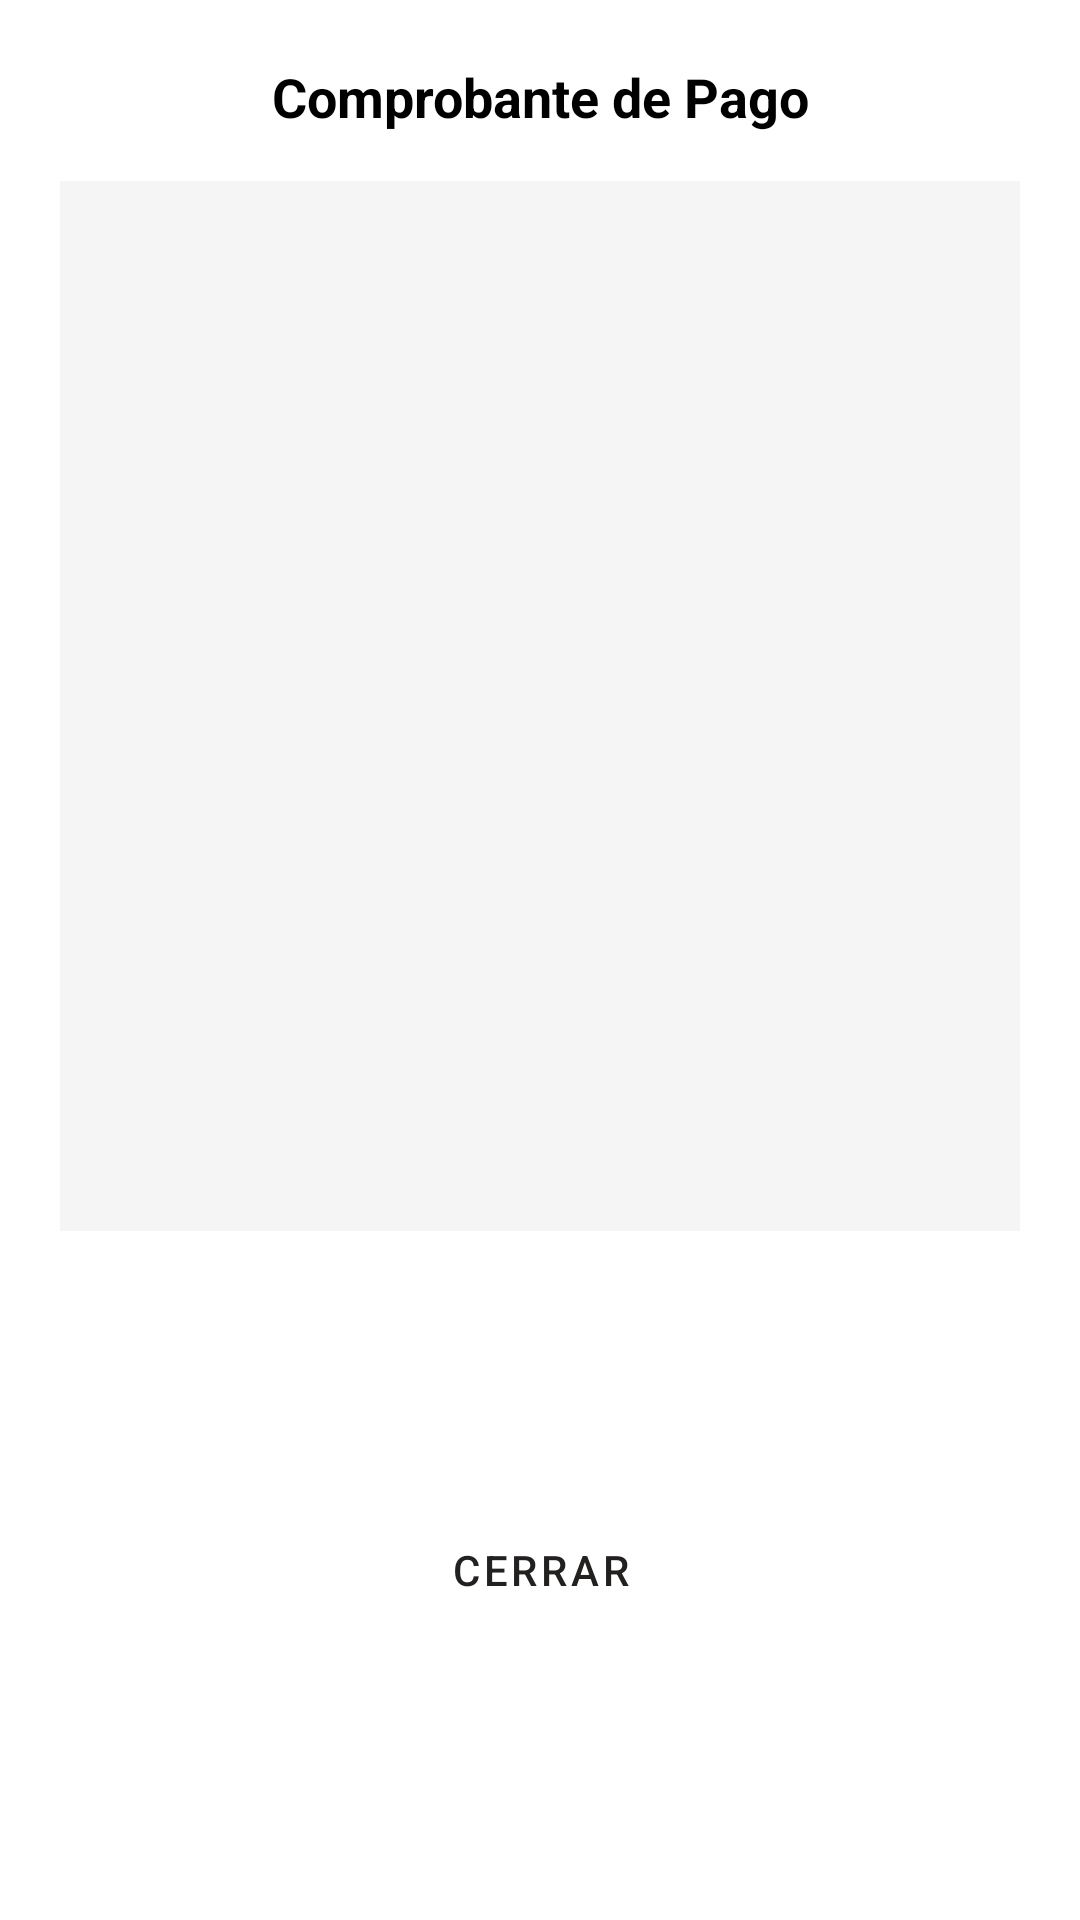

This screen was rendered from an Android layout file. Write that file and the resources it references.
<!-- AndroidManifest.xml: application theme Theme.RunnConnect -->
<!-- res/layout/dialog_ver_imagen.xml -->
<?xml version="1.0" encoding="utf-8"?>
<androidx.constraintlayout.widget.ConstraintLayout xmlns:android="http://schemas.android.com/apk/res/android"
    xmlns:app="http://schemas.android.com/apk/res-auto"
    xmlns:tools="http://schemas.android.com/tools"
    android:layout_width="match_parent"
    android:layout_height="wrap_content"
    android:padding="20dp"
    android:background="@android:color/white">

    <TextView
        android:id="@+id/tvTituloComprobante"
        android:layout_width="wrap_content"
        android:layout_height="wrap_content"
        android:text="Comprobante de Pago"
        android:textSize="18sp"
        android:textStyle="bold"
        android:textColor="@android:color/black"
        app:layout_constraintTop_toTopOf="parent"
        app:layout_constraintStart_toStartOf="parent"
        app:layout_constraintEnd_toEndOf="parent" />

    <ImageView
        android:id="@+id/ivZoom"
        android:layout_width="0dp"
        android:layout_height="350dp"
        android:layout_marginTop="16dp"
        android:scaleType="fitCenter"
        android:adjustViewBounds="true"
        android:background="#F5F5F5"
        android:contentDescription="Comprobante de pago"
        app:layout_constraintTop_toBottomOf="@id/tvTituloComprobante"
        app:layout_constraintStart_toStartOf="parent"
        app:layout_constraintEnd_toEndOf="parent"
        tools:src="@android:drawable/ic_menu_camera" />

    <Button
        android:id="@+id/btnCerrarImagen"
        android:layout_width="0dp"
        android:layout_height="wrap_content"
        android:layout_marginTop="16dp"
        android:text="Cerrar"
        style="@style/Widget.MaterialComponents.Button.OutlinedButton"
        app:layout_constraintTop_toBottomOf="@id/ivZoom"
        app:layout_constraintStart_toStartOf="parent"
        app:layout_constraintEnd_toEndOf="parent"
        app:layout_constraintBottom_toBottomOf="parent" />

</androidx.constraintlayout.widget.ConstraintLayout>
<!-- resources referenced by this layout -->
<resources>
  <style name="Theme.RunnConnect" parent="Theme.MaterialComponents.DayNight.DarkActionBar">
      
      <item name="colorPrimary">@color/brand_primary</item>
      <item name="colorPrimaryVariant">@color/brand_primary_variant</item>
      <item name="colorOnPrimary">@color/white</item>
      
      <item name="colorSecondary">@color/brand_secondary</item>
      <item name="colorSecondaryVariant">@color/brand_secondary_variant</item>
      <item name="colorOnSecondary">@color/white</item>
      
      <item name="android:statusBarColor">?attr/colorPrimaryVariant</item>
      
    </style>
  <color name="brand_primary">#232020</color>
  <color name="brand_primary_variant">#4E4444</color>
  <color name="white">#FFFFFFFF</color>
  <color name="brand_secondary">#FFFF5722</color>
  <color name="brand_secondary_variant">#FFE64A19</color>
</resources>
